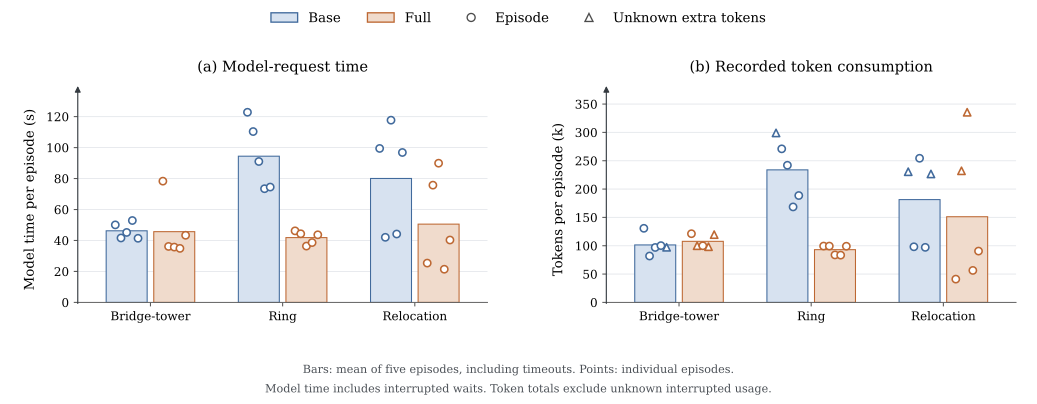

The table this chart was drawn from, first rows:
task, arm, episodes, mean_all_model_seconds, mean_recorded_tokens, episodes_with_unknown_tokens
tower, Base, 5, 46.23, 101396, 1
tower, Full, 5, 45.68, 107811, 3
ring, Base, 5, 94.42, 233831, 1
ring, Full, 5, 41.84, 93023, 0
relocation, Base, 5, 80.03, 181377, 2
relocation, Full, 5, 50.55, 151163, 2
